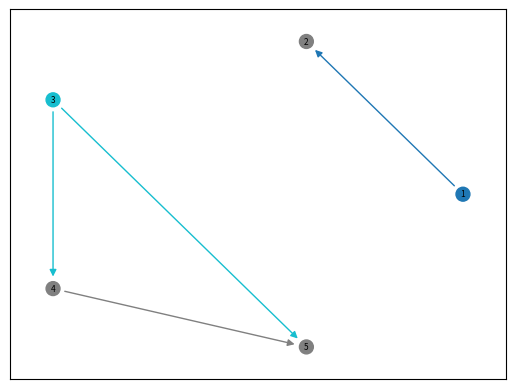

Write Python code to recreate this figure.
import numpy as np
import networkx as nx
import matplotlib.pyplot as plt
from numpy._typing import NDArray


def display_relation_graph(matrix: NDArray, solution: list):
    G = nx.DiGraph()

    # Add nodes to the graph (1-indexed)
    num_elements = matrix.shape[0]
    G.add_nodes_from(range(1, num_elements + 1))

    # Add directed edges based on the matrix
    for i in range(num_elements):
        for j in range(num_elements):
            if matrix[i, j] == 1:  # If there's a relation (i -> j)
                G.add_edge(i + 1, j + 1)

    # Assign colors to nodes and edges
    node_colors = ['white'] * num_elements
    edge_colors = []

    color_map = plt.cm.get_cmap('tab10', len(solution))  # Unique colors for solution nodes
    print(color_map.__dict__)

    for node in range(1, num_elements + 1):

        if node not in solution:
            # Color outgoing edges from solution nodes
            for successor in G.successors(node):
                    edge_colors.append('gray')
        elif node in solution:
            idx = solution.index(node)
             # Color outgoing edges from solution nodes
            for successor in G.successors(node):
                edge_colors.append(color_map(idx))
                node_colors[successor - 1] = 'gray'  # Non-solution nodes with incoming edges are gray
            # Set the solution node color
            node_colors[node - 1] = color_map(idx)

    # If there are no outgoing edges for non-solution nodes, leave them gray
    pos = nx.circular_layout(G)

    # Draw nodes and edges with colors
    nx.draw_networkx_nodes(G, pos, node_color=node_colors, node_size=100, cmap=color_map)
    nx.draw_networkx_labels(G, pos, font_size=6)

    # Draw edges
    nx.draw_networkx_edges(G, pos, edge_color=edge_colors, connectionstyle="arc3,rad=0.", arrows=True)

    # Show the graph
    plt.show()


if __name__ == "__main__":
    # Example usage
    binary_relation = np.array([
        [0, 1, 0, 0, 0],
        [0, 0, 0, 0, 0],
        [0, 0, 0, 1, 1],
        [0, 0, 0, 0, 1],
        [0, 0, 0, 0, 0]
    ])  # Replace with your binary relation matrix

    solution = [1, 3]  # Example solution nodes, replace with your Neumann-Morgenstern solution

    display_relation_graph(binary_relation, solution)
